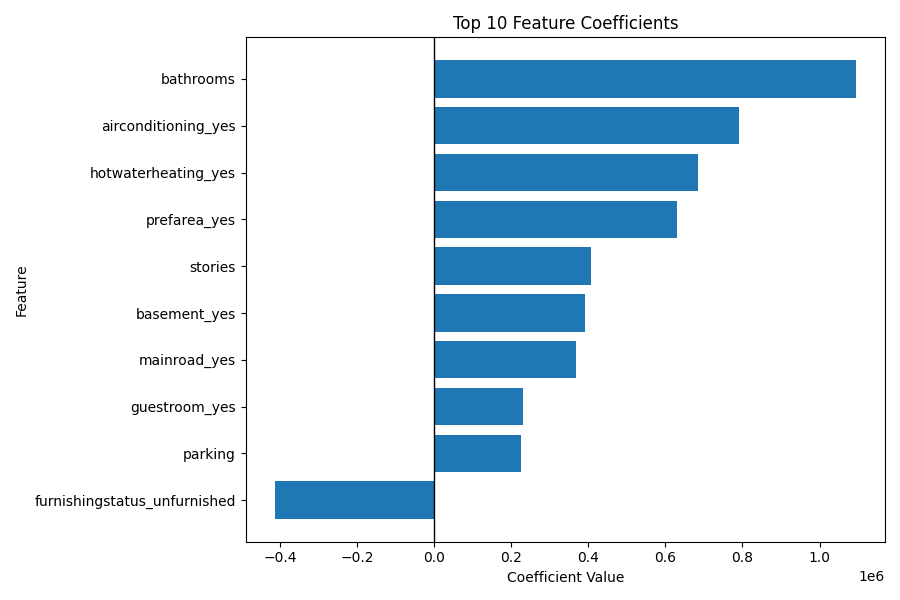

The data file committed next to this chart (first rows):
Feature, Coefficient, Absolute Coefficient
bathrooms, 1094445, 1094445
airconditioning_yes, 791427, 791427
hotwaterheating_yes, 684650, 684650
prefarea_yes, 629891, 629891
furnishingstatus_unfurnished, -413645, 413645
stories, 407477, 407477
basement_yes, 390251, 390251
mainroad_yes, 367920, 367920
guestroom_yes, 231610, 231610
parking, 224842, 224842
furnishingstatus_semi-furnished, -126882, 126882
bedrooms, 76779, 76779
area, 236, 236
